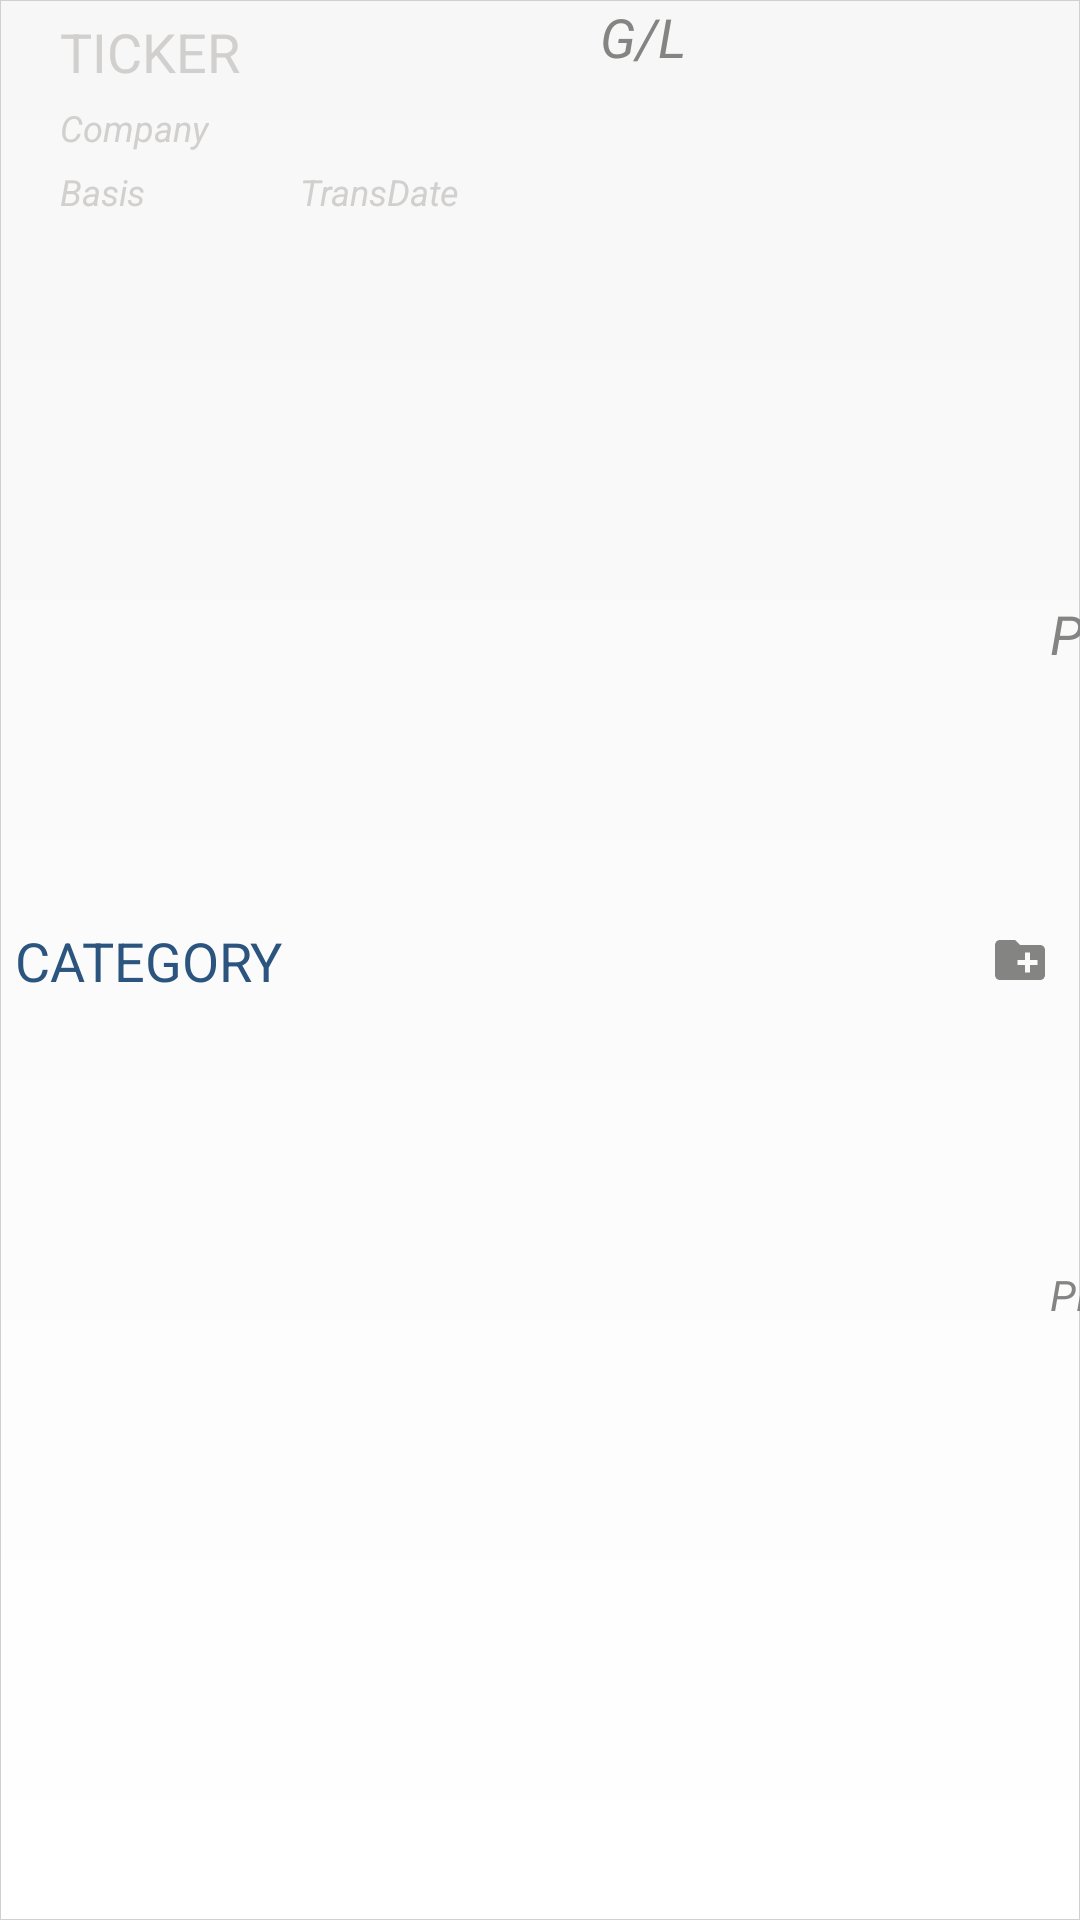

Produce the Android XML layout that renders to this screen, including the resource entries it uses.
<!-- AndroidManifest.xml: application theme AppTheme -->
<!-- res/layout/portfolio_stock_recycle_view_item.xml -->
<?xml version="1.0" encoding="utf-8"?>
<androidx.constraintlayout.widget.ConstraintLayout xmlns:android="http://schemas.android.com/apk/res/android"
    xmlns:app="http://schemas.android.com/apk/res-auto"
    xmlns:tools="http://schemas.android.com/tools"
    android:id="@+id/clvPortfolioView"
    android:layout_width="match_parent"
    android:layout_height="wrap_content"
    android:background="@drawable/gradient_light_grey_border">

    <TextView
        android:id="@+id/txtPortfolioViewCategory"
        android:layout_width="wrap_content"
        android:layout_height="wrap_content"
        android:paddingTop="5dp"
        android:paddingLeft="5dp"
        android:paddingBottom="5dp"
        android:text="CATEGORY"
        android:textColor="@color/colorBlueGrey2"
        android:textColorHint="@color/colorGrey3"
        android:textSize="18sp"
        app:layout_constraintStart_toStartOf="parent"
        app:layout_constraintTop_toTopOf="parent"
        app:layout_constraintBottom_toBottomOf="parent"
        />

    <EditText
        android:id="@+id/edtPortfolioViewTicker"
        android:layout_width="wrap_content"
        android:layout_height="wrap_content"
        android:paddingTop="5dp"
        android:paddingBottom="5dp"
        android:background="@null"
        android:textColor="@color/colorBlack1"
        android:textColorHint="@color/colorGrey3"
        android:textSize="18sp"
        android:hint="TICKER"
        android:focusable="true"
        android:focusableInTouchMode="true"
        android:scrollHorizontally="false"
        app:layout_constraintStart_toStartOf="@+id/gdlPortfolioView_20"
        app:layout_constraintTop_toTopOf="parent"
    />

    <EditText
        android:id="@+id/edtPortfolioViewCompany"
        android:layout_width="wrap_content"
        android:layout_height="wrap_content"
        android:paddingTop="0dp"
        android:paddingBottom="5dp"
        android:background="@null"
        android:textColor="@color/colorBlack1"
        android:textColorHint="@color/colorGrey3"
        android:textSize="12sp"
        android:textStyle="italic"
        android:hint="Company"
        android:focusable="true"
        android:focusableInTouchMode="true"
        android:scrollHorizontally="false"
        app:layout_constraintTop_toBottomOf="@+id/edtPortfolioViewTicker"
        app:layout_constraintStart_toStartOf="@+id/gdlPortfolioView_20"
    />

    <TextView
        android:id="@+id/txtPortfolioViewGainLoss"
        android:layout_width="wrap_content"
        android:layout_height="wrap_content"
        android:paddingRight="15dp"
        android:text="G/L"
        android:textColor="@color/colorGrey1"
        android:textSize="18sp"
        android:textStyle="italic"
        app:layout_constraintStart_toStartOf="@+id/gdlPortfolioView2"
        app:layout_constraintTop_toTopOf="parent"
    />

    <TextView
        android:id="@+id/txtPortfolioViewPrice"
        android:layout_width="wrap_content"
        android:layout_height="wrap_content"
        android:paddingRight="15dp"
        android:text="PRICE"
        android:textColor="@color/colorGrey1"
        android:textSize="18sp"
        android:textStyle="italic"
        app:layout_constraintBottom_toTopOf="@+id/portfolioListViewChangePerc"
        app:layout_constraintStart_toStartOf="@+id/gdlPortfolioView_Price"
        app:layout_constraintTop_toTopOf="parent"
    />

    <TextView
        android:id="@+id/portfolioListViewChangePerc"
        android:layout_width="wrap_content"
        android:layout_height="wrap_content"
        android:layout_marginEnd="52dp"
        android:layout_marginRight="52dp"
        android:paddingRight="15dp"
        android:text="PERC"
        android:textColor="@color/colorGrey1"
        android:textSize="14sp"
        android:textStyle="italic"
        app:layout_constraintBottom_toBottomOf="parent"
        app:layout_constraintStart_toStartOf="@+id/gdlPortfolioView_Price"
        app:layout_constraintTop_toBottomOf="@+id/txtPortfolioViewPrice"
    />

    <EditText
        android:id="@+id/edtPortfolioViewTransactionBasis"
        android:layout_width="wrap_content"
        android:layout_height="wrap_content"
        android:paddingTop="0dp"
        android:paddingBottom="5dp"
        android:background="@null"
        android:textColor="@color/colorBlack1"
        android:textColorHint="@color/colorGrey3"
        android:textSize="12sp"
        android:textStyle="italic"
        android:hint="Basis"
        android:focusable="true"
        android:focusableInTouchMode="true"
        android:scrollHorizontally="false"
        app:layout_constraintTop_toBottomOf="@+id/edtPortfolioViewCompany"
        app:layout_constraintStart_toStartOf="@+id/gdlPortfolioView_20"
    />

    <EditText
        android:id="@+id/edtPortfolioViewTransactionDate"
        android:layout_width="wrap_content"
        android:layout_height="wrap_content"
        android:paddingTop="0dp"
        android:paddingBottom="5dp"
        android:background="@null"
        android:textColor="@color/colorBlack1"
        android:textColorHint="@color/colorGrey3"
        android:textSize="12sp"
        android:textStyle="italic"
        android:hint="TransDate"
        android:focusable="true"
        android:focusableInTouchMode="true"
        android:scrollHorizontally="false"
        app:layout_constraintTop_toBottomOf="@+id/edtPortfolioViewCompany"
        app:layout_constraintStart_toEndOf="@+id/gdlPortfolioView_100"
    />

    <ImageView
        android:id="@+id/imgPortfolioViewAdd"
        android:layout_width="20dp"
        android:layout_height="20dp"
        android:src="@drawable/ic_add_new_grey1"
        android:layout_marginRight="10dp"
        app:layout_constraintTop_toTopOf="parent"
        app:layout_constraintBottom_toBottomOf="parent"
        app:layout_constraintRight_toRightOf="parent"
    />

    <androidx.constraintlayout.widget.Guideline
        android:id="@+id/gdlPortfolioView1"
        android:layout_width="wrap_content"
        android:layout_height="wrap_content"
        android:orientation="vertical"
        app:layout_constraintGuide_begin="5dp"
    />

    <androidx.constraintlayout.widget.Guideline
        android:id="@+id/gdlPortfolioView_20"
        android:layout_width="wrap_content"
        android:layout_height="wrap_content"
        android:orientation="vertical"
        app:layout_constraintGuide_begin="20dp"
    />

    <androidx.constraintlayout.widget.Guideline
        android:id="@+id/gdlPortfolioView_100"
        android:layout_width="wrap_content"
        android:layout_height="wrap_content"
        android:orientation="vertical"
        app:layout_constraintGuide_begin="100dp" />

    <androidx.constraintlayout.widget.Guideline
        android:id="@+id/gdlPortfolioView_Price"
        android:layout_width="wrap_content"
        android:layout_height="wrap_content"
        android:orientation="vertical"
        app:layout_constraintGuide_begin="350dp" />

    <androidx.constraintlayout.widget.Guideline
        android:id="@+id/gdlPortfolioView2"
        android:layout_width="wrap_content"
        android:layout_height="wrap_content"
        android:orientation="vertical"
        app:layout_constraintGuide_begin="200dp" />

</androidx.constraintlayout.widget.ConstraintLayout>
<!-- resources referenced by this layout -->
<resources>
  <color name="colorBlack1">#000000</color>
  <color name="colorBlueGrey2">#2B547E</color>
  <color name="colorGrey1">#848482</color>
  <color name="colorGrey3">#D1D0CE</color>
  <!-- drawable gradient_light_grey_border (drawable-xxhdpi-v11) -->
  <?xml version="1.0" encoding="utf-8"?>
  <shape xmlns:android="http://schemas.android.com/apk/res/android"
         android:shape="rectangle">
      <gradient
          android:angle="270"
          android:startColor="@color/colorWhite2"
          android:endColor="@color/colorWhite1">
      </gradient>
      <stroke android:width="0.1dp"
          android:color="@color/colorGrey3"/>
  </shape>
  <!-- drawable ic_add_new_grey1 (drawable-xxhdpi-v11) -->
  <vector android:height="24dp" android:tint="#848482"
      android:viewportHeight="24" android:viewportWidth="24"
      android:width="24dp" xmlns:android="http://schemas.android.com/apk/res/android">
      <path android:fillColor="@android:color/white" android:pathData="M20,6h-8l-2,-2L4,4c-1.11,0 -1.99,0.89 -1.99,2L2,18c0,1.11 0.89,2 2,2h16c1.11,0 2,-0.89 2,-2L22,8c0,-1.11 -0.89,-2 -2,-2zM19,14h-3v3h-2v-3h-3v-2h3L14,9h2v3h3v2z"/>
  </vector>
  <style name="AppTheme" parent="Theme.AppCompat.Light.DarkActionBar">
          
          <item name="colorPrimary">@color/colorPrimary</item>
          <item name="colorPrimaryDark">@color/colorPrimaryDark</item>
          <item name="colorAccent">@color/colorAccent</item>
      </style>
  <color name="colorWhite2">#F7F7F7</color>
  <color name="colorWhite1">#FFFFFF</color>
  <color name="colorPrimary">#3F51B5</color>
  <color name="colorPrimaryDark">#303F9F</color>
  <color name="colorAccent">#ff4081</color>
</resources>
